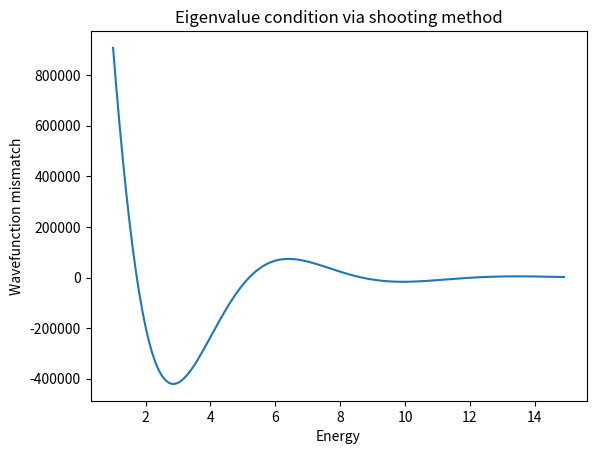
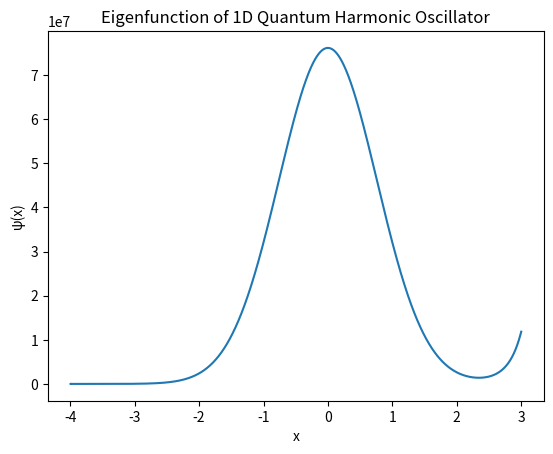

These charts were generated, in order, by the following Python code:
"""
Title: Quantum Harmonic Oscillator — Shooting Method
Physics: Quantum Mechanics
Method: Finite-difference shooting method with matching condition

System:
One-dimensional quantum harmonic oscillator with potential
V(x) = (1/2) m ω² x² (with constants absorbed into units).

Description:
The time-independent Schrödinger equation is solved numerically by
integrating the wavefunction from both sides of the domain toward the
classical turning point. A matching condition is used to define an
eigenvalue equation, which is solved using the secant method.

The resulting energy eigenvalue and corresponding eigenfunction
are obtained and visualized.

Units:
Natural units are used such that ħ² / (2m) = 1.

Author: Aprameyan Veerereghavan
"""

import numpy as np
import matplotlib.pyplot as plt

# --------------------------------------------------
# Spatial domain (used implicitly)
# --------------------------------------------------

x_left = -4
x_right = 4

# --------------------------------------------------
# Right-to-left integration of Schrödinger equation
# --------------------------------------------------

def integrate_right(energy, turning_point):
    h = 0.001                      # spatial step size
    x = -4                         # start from left boundary

    psi_prev = 0                   # ψ(x-h)
    psi_curr = 5                   # ψ(x)
    psi_values = [psi_prev, psi_curr]

    while x <= turning_point + h:
        psi_next = (2 - h**2 * (energy - 3 * x**2)) * psi_curr - psi_prev
        psi_values.append(psi_next)

        psi_prev = psi_curr
        psi_curr = psi_next
        x = x + h

    return psi_values


# --------------------------------------------------
# Left-to-right integration of Schrödinger equation
# --------------------------------------------------

def integrate_left(energy, turning_point):
    h = 0.001                      # spatial step size
    x = 4                          # start from right boundary

    psi_prev = 0
    psi_curr = 5
    psi_values = [psi_prev, psi_curr]

    while x >= turning_point - h:
        psi_next = (2 - h**2 * (energy - 3 * x**2)) * psi_curr - psi_prev
        psi_values.append(psi_next)

        psi_prev = psi_curr
        psi_curr = psi_next
        x = x - h

    return psi_values


# --------------------------------------------------
# Energy scan to locate eigenvalues
# --------------------------------------------------

energy_range = np.arange(1, 15, 0.1)
mismatch_values = []

for energy in energy_range:

    turning_point = (energy / 3)**0.5   # classical turning point

    psi_right = np.array(integrate_right(energy, turning_point))
    psi_left = np.array(integrate_left(energy, turning_point))

    # Scale left solution to match right solution
    scale_factor = psi_right[-2] / psi_left[-2]
    psi_left = psi_left * scale_factor

    # Difference used for matching condition
    difference = psi_left[-1] - psi_right[-3]
    mismatch_values.append(difference)


# --------------------------------------------------
# Helper function for root finding
# --------------------------------------------------

def mismatch(energy):
    turning_point = (energy / 3)**0.5

    psi_right = np.array(integrate_right(energy, turning_point))
    psi_left = np.array(integrate_left(energy, turning_point))

    scale_factor = psi_right[-2] / psi_left[-2]
    psi_left = psi_left * scale_factor

    difference = psi_left[-1] - psi_right[-3]
    return difference


# --------------------------------------------------
# Plot mismatch vs energy
# --------------------------------------------------

plt.plot(energy_range, mismatch_values)
plt.xlabel("Energy")
plt.ylabel("Wavefunction mismatch")
plt.title("Eigenvalue condition via shooting method")
plt.show()


# --------------------------------------------------
# Compute eigenfunction for final eigenvalue
# --------------------------------------------------

def compute_eigenfunction(energy):
    h = 0.001
    x = -3.998

    psi_prev = 0
    psi_curr = 1

    x_values = [x, -3.999]
    psi_values = [psi_prev, psi_curr]

    while x < 3:
        psi_next = (2 - h**2 * (energy - 3 * x**2)) * psi_curr - psi_prev

        psi_values.append(psi_next)
        psi_prev = psi_curr
        psi_curr = psi_next

        x_values.append(x)
        x = x + h

    return x_values, psi_values


# --------------------------------------------------
# Secant method to refine eigenenergy
# --------------------------------------------------

energy_1 = 2
energy_2 = 2.5

mismatch_1 = mismatch(energy_1)
mismatch_2 = mismatch(energy_2)

energy_3 = (energy_2 * mismatch_1 - energy_1 * mismatch_2) / (mismatch_1 - mismatch_2)

while abs(energy_3 - energy_2) > 1e-5:
    energy_1 = energy_2
    energy_2 = energy_3

    mismatch_2 = mismatch(energy_2)
    mismatch_1 = mismatch(energy_1)

    energy_3 = (energy_2 * mismatch_1 - energy_1 * mismatch_2) / (mismatch_1 - mismatch_2)


# --------------------------------------------------
# Plot final eigenfunction
# --------------------------------------------------

x_vals, psi_vals = compute_eigenfunction(energy_3)

plt.plot(x_vals, psi_vals)
plt.xlabel("x")
plt.ylabel("ψ(x)")
plt.title("Eigenfunction of 1D Quantum Harmonic Oscillator")
plt.show()
